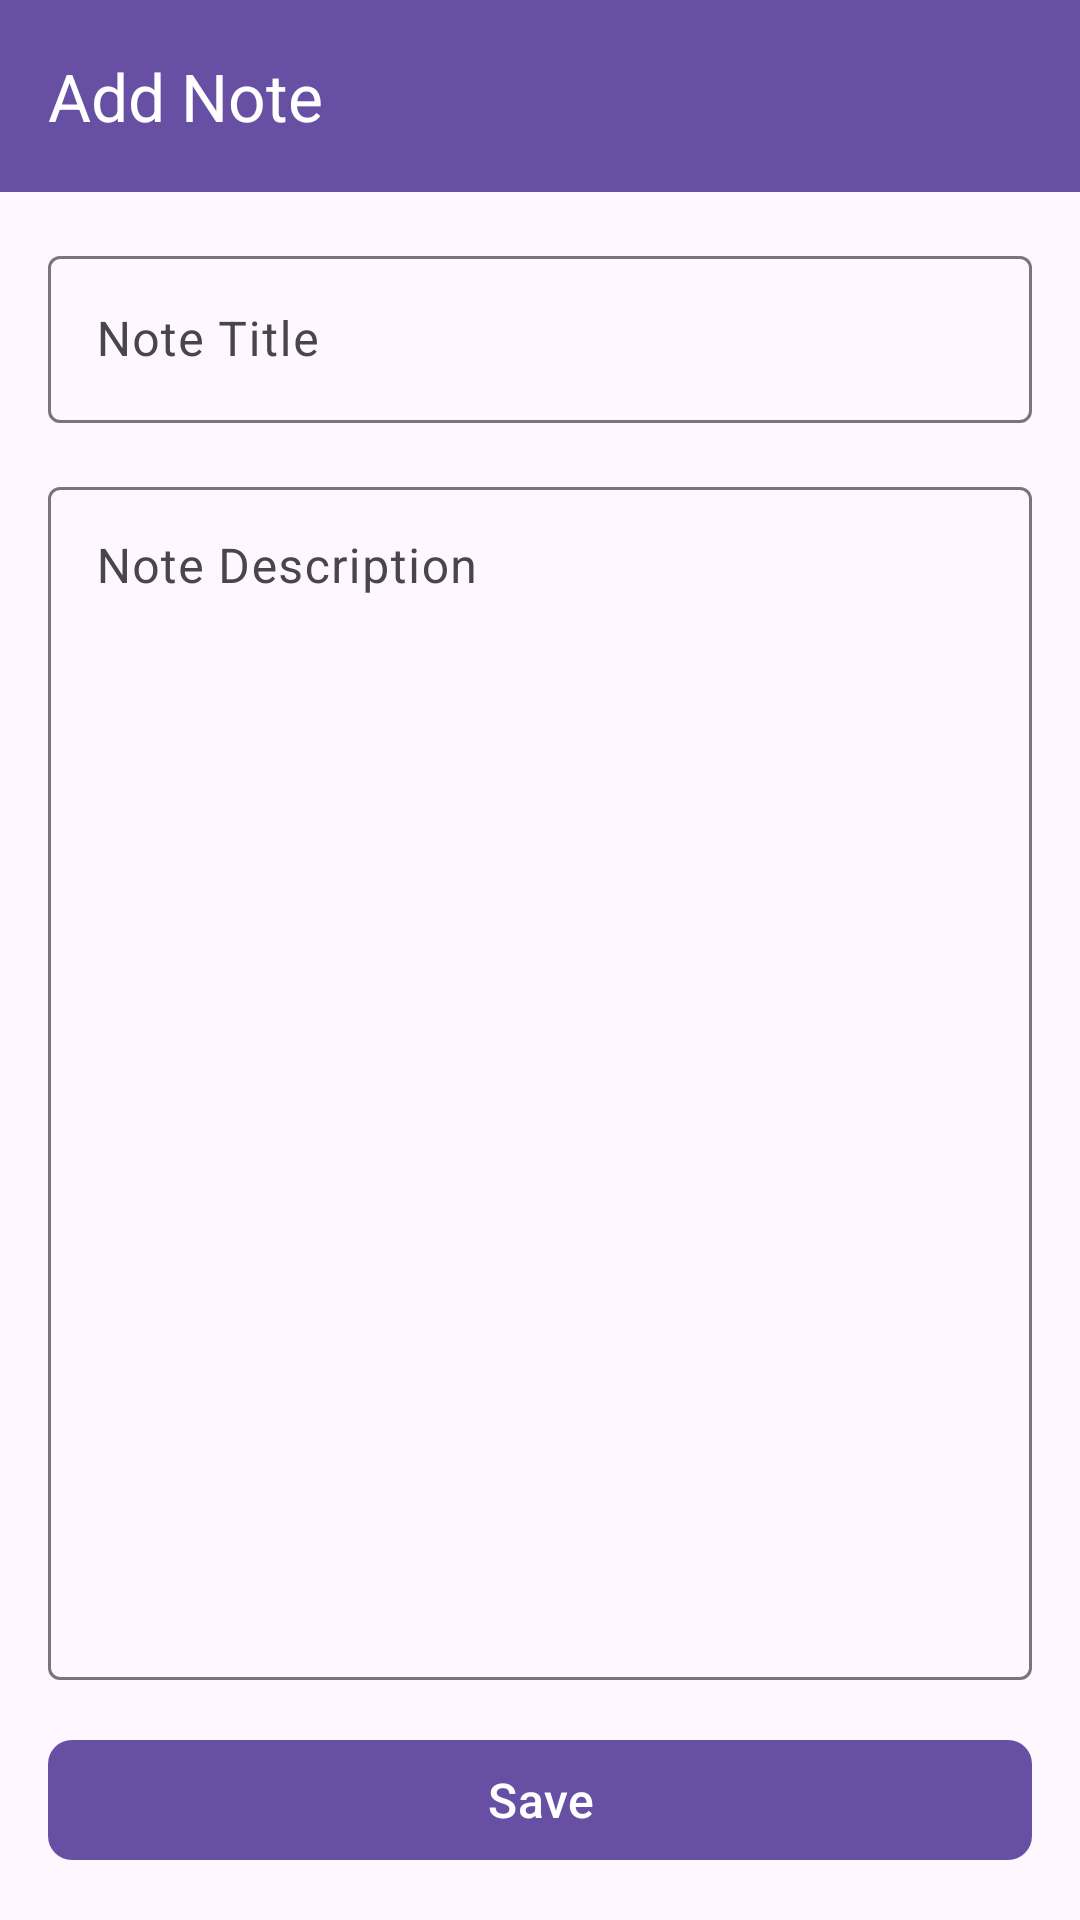

Reconstruct the res/layout file that produces this screen, plus the resources it refers to.
<!-- AndroidManifest.xml: application theme Theme.DailyQuotes_1 -->
<!-- res/layout/activity_add_note.xml -->
<?xml version="1.0" encoding="utf-8"?>
<LinearLayout xmlns:android="http://schemas.android.com/apk/res/android"
    xmlns:app="http://schemas.android.com/apk/res-auto"
    xmlns:tools="http://schemas.android.com/tools"
    android:layout_width="match_parent"
    android:layout_height="match_parent"
    android:orientation="vertical"
    tools:context="com.example.dailyquotes_1.ui.AddNoteActivity">

    <androidx.appcompat.widget.Toolbar
        android:id="@+id/toolbar"
        android:layout_width="match_parent"
        android:layout_height="?attr/actionBarSize"
        android:background="?attr/colorPrimary"
        android:elevation="4dp"
        app:title="@string/title_add_note"
        app:titleTextColor="@android:color/white" />

    <LinearLayout
        android:layout_width="match_parent"
        android:layout_height="match_parent"
        android:orientation="vertical"
        android:padding="16dp">

        <com.google.android.material.textfield.TextInputLayout
            android:layout_width="match_parent"
            android:layout_height="wrap_content"
            android:layout_marginBottom="16dp">

            <EditText
                android:id="@+id/edit_text_title"
                android:layout_width="match_parent"
                android:layout_height="wrap_content"
                android:hint="@string/hint_title"
                android:inputType="text"
                android:textColor="@android:color/black" />

        </com.google.android.material.textfield.TextInputLayout>

        <com.google.android.material.textfield.TextInputLayout
            android:layout_width="match_parent"
            android:layout_height="0dp"
            android:layout_weight="1"
            android:layout_marginBottom="16dp">

            <EditText
                android:id="@+id/edit_text_description"
                android:layout_width="match_parent"
                android:layout_height="match_parent"
                android:gravity="top"
                android:hint="@string/hint_description"
                android:inputType="textMultiLine"
                android:textColor="@android:color/black" />

        </com.google.android.material.textfield.TextInputLayout>

        <com.google.android.material.button.MaterialButton
            android:id="@+id/button_save"
            android:layout_width="match_parent"
            android:layout_height="wrap_content"
            android:text="@string/btn_save"
            android:textSize="16sp"
            app:cornerRadius="8dp" />

    </LinearLayout>

</LinearLayout>
<!-- resources referenced by this layout -->
<resources>
  <string name="btn_save">Save</string>
  <string name="hint_description">Note Description</string>
  <string name="hint_title">Note Title</string>
  <string name="title_add_note">Add Note</string>
  <style name="Theme.DailyQuotes_1" parent="Base.Theme.DailyQuotes_1" />
  <style name="Base.Theme.DailyQuotes_1" parent="Theme.Material3.DayNight.NoActionBar">
          
          
      </style>
</resources>
